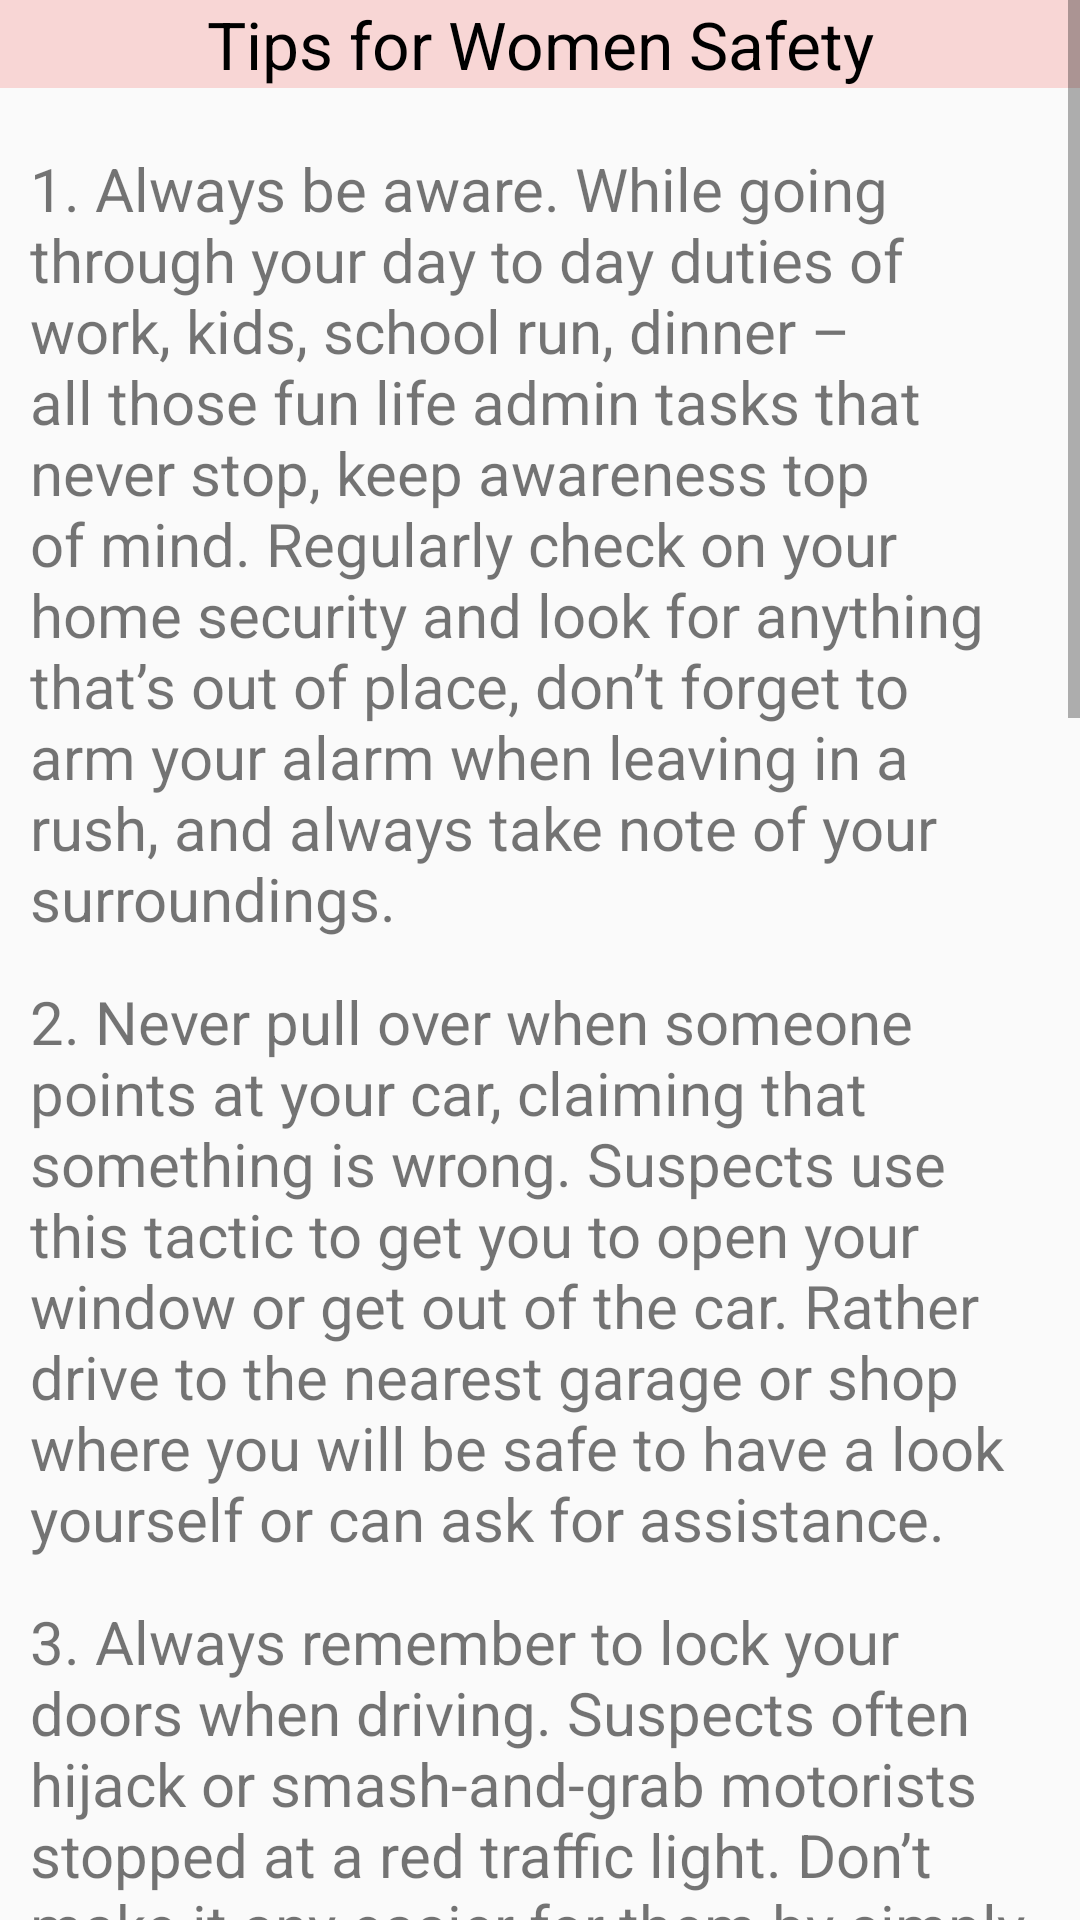

Write the Android layout XML for this screen, with the resource values it uses.
<!-- AndroidManifest.xml: application theme AppTheme -->
<!-- res/layout/activity_women_safetytips.xml -->
<?xml version="1.0" encoding="utf-8"?>
<ScrollView xmlns:android="http://schemas.android.com/apk/res/android"
    xmlns:app="http://schemas.android.com/apk/res-auto"
    xmlns:tools="http://schemas.android.com/tools"
    android:layout_width="match_parent"
    android:layout_height="match_parent"
    tools:context=".women_safetytips">


    <androidx.constraintlayout.widget.ConstraintLayout
        android:layout_width="match_parent"
        android:layout_height="match_parent">


        <TextView
            android:id="@+id/T1"
            android:layout_width="match_parent"
            android:layout_height="wrap_content"
            android:textAlignment="center"
            android:text="Tips for Women Safety"
            android:textColor="#000000"
            android:background="#F8D6D5"
            android:textSize="22dp"
            app:layout_constraintEnd_toEndOf="parent"
            app:layout_constraintStart_toStartOf="parent"
            app:layout_constraintTop_toTopOf="parent" />

        <TextView
            android:id="@+id/T2"
            android:layout_width="match_parent"
            android:layout_height="wrap_content"
            android:text="1. Always be aware. While going through your day to day duties of work, kids, school run, dinner – all those fun life admin tasks that never stop, keep awareness top of mind. Regularly check on your home security and look for anything that’s out of place, don’t forget to arm your alarm when leaving in a rush, and always take note of your surroundings."
            android:textSize="20sp"
            android:layout_marginTop="20dp"
            app:layout_constraintStart_toStartOf="@+id/T1"
            app:layout_constraintTop_toBottomOf="@+id/T1"
            android:layout_marginHorizontal="10dp"

            />

        <TextView
            android:id="@+id/T3"
            android:layout_width="match_parent"
            android:layout_height="wrap_content"
            android:text="2. Never pull over when someone points at your car, claiming that something is wrong. Suspects use this tactic to get you to open your window or get out of the car. Rather drive to the nearest garage or shop where you will be safe to have a look yourself or can ask for assistance."
            android:textSize="20sp"
            android:layout_marginTop="14dp"
            app:layout_constraintStart_toStartOf="@+id/T2"
            app:layout_constraintTop_toBottomOf="@+id/T2"
            android:layout_marginHorizontal="10dp"

            />

        <TextView
            android:id="@+id/T4"
            android:layout_width="match_parent"
            android:layout_height="wrap_content"
            android:text="3. Always remember to lock your doors when driving. Suspects often hijack or smash-and-grab motorists stopped at a red traffic light. Don’t make it any easier for them by simply leaving your doors unlocked."
            android:textSize="20sp"
            android:layout_marginTop="14dp"
            app:layout_constraintStart_toStartOf="@+id/T3"
            app:layout_constraintTop_toBottomOf="@+id/T3"
            android:layout_marginHorizontal="10dp"

            />

        <TextView
            android:id="@+id/T5"
            android:layout_width="match_parent"
            android:layout_height="wrap_content"
            android:text="4. Limit distractions in parking lots. Tuck your phone safely in your purse so you can keep your head up to look around and pay attention to your surroundings. If it’s late and you feel uneasy or parked far from the entrance, ask a security guard to escort you to your car. If you reach your car and notice that it has a flat tire, back away immediately and return to the shop from where you can safely ask for assistance or call for help."
            android:textSize="20sp"
            android:layout_marginTop="14dp"
            app:layout_constraintStart_toStartOf="@+id/T4"
            app:layout_constraintTop_toBottomOf="@+id/T4"
            android:layout_marginHorizontal="10dp"

            />

        <TextView
            android:id="@+id/T6"
            android:layout_width="match_parent"
            android:layout_height="wrap_content"
            android:text="5. Never walk alone, especially at night. If it can’t be helped, take all possible precautions to ensure your safety. Keep your phone out of sight and refrain from listening to music, as you won’t be able to hear someone approaching you from behind."
            android:textSize="20sp"
            android:layout_marginTop="14dp"
            app:layout_constraintStart_toStartOf="@+id/T5"
            app:layout_constraintTop_toBottomOf="@+id/T5"
            android:layout_marginHorizontal="10dp"

            />

        <TextView
            android:id="@+id/T7"
            android:layout_width="match_parent"
            android:layout_height="wrap_content"
            android:text="6. Make eye contact with other pedestrians. By doing this you send a strong defensive signal that you see them and could identify them if necessary. Look them in the eye and give a polite nod to acknowledge them."
            android:textSize="20sp"
            android:layout_marginTop="14dp"
            app:layout_constraintStart_toStartOf="@+id/T6"
            app:layout_constraintTop_toBottomOf="@+id/T6"
            android:layout_marginHorizontal="10dp"

            />

        <TextView
            android:id="@+id/T8"
            android:layout_width="match_parent"
            android:layout_height="wrap_content"
            android:text="7. Scream at the top of your lungs and twist your arm up and down if someone tries to grab you. Do anything you can to draw as much attention to yourself as possible."
            android:textSize="20sp"
            android:layout_marginTop="14dp"
            app:layout_constraintStart_toStartOf="@+id/T7"
            app:layout_constraintTop_toBottomOf="@+id/T7"
            android:layout_marginHorizontal="10dp"

            />

        <TextView
            android:id="@+id/T9"
            android:layout_width="match_parent"
            android:layout_height="wrap_content"
            android:text="8. Hit the body parts that are the most tender if you have to defend yourself against an attacker. You want to aim at whatever is going to hurt the most, regardless of the attacker’s strength and size. These are vulnerable areas like the eyes, nose, throat, groin and shin."
            android:textSize="20sp"
            android:layout_marginTop="14dp"
            app:layout_constraintStart_toStartOf="@+id/T8"
            app:layout_constraintTop_toBottomOf="@+id/T8"
            android:layout_marginHorizontal="10dp"

            />


    </androidx.constraintlayout.widget.ConstraintLayout>

</ScrollView>
<!-- resources referenced by this layout -->
<resources>
  <style name="AppTheme" parent="Theme.AppCompat.Light.NoActionBar">
          
          <item name="colorPrimary">#EAC0C0</item>
          <item name="colorPrimaryDark">#EAC0C0</item>
          <item name="colorAccent">#676767</item>
      </style>
</resources>
